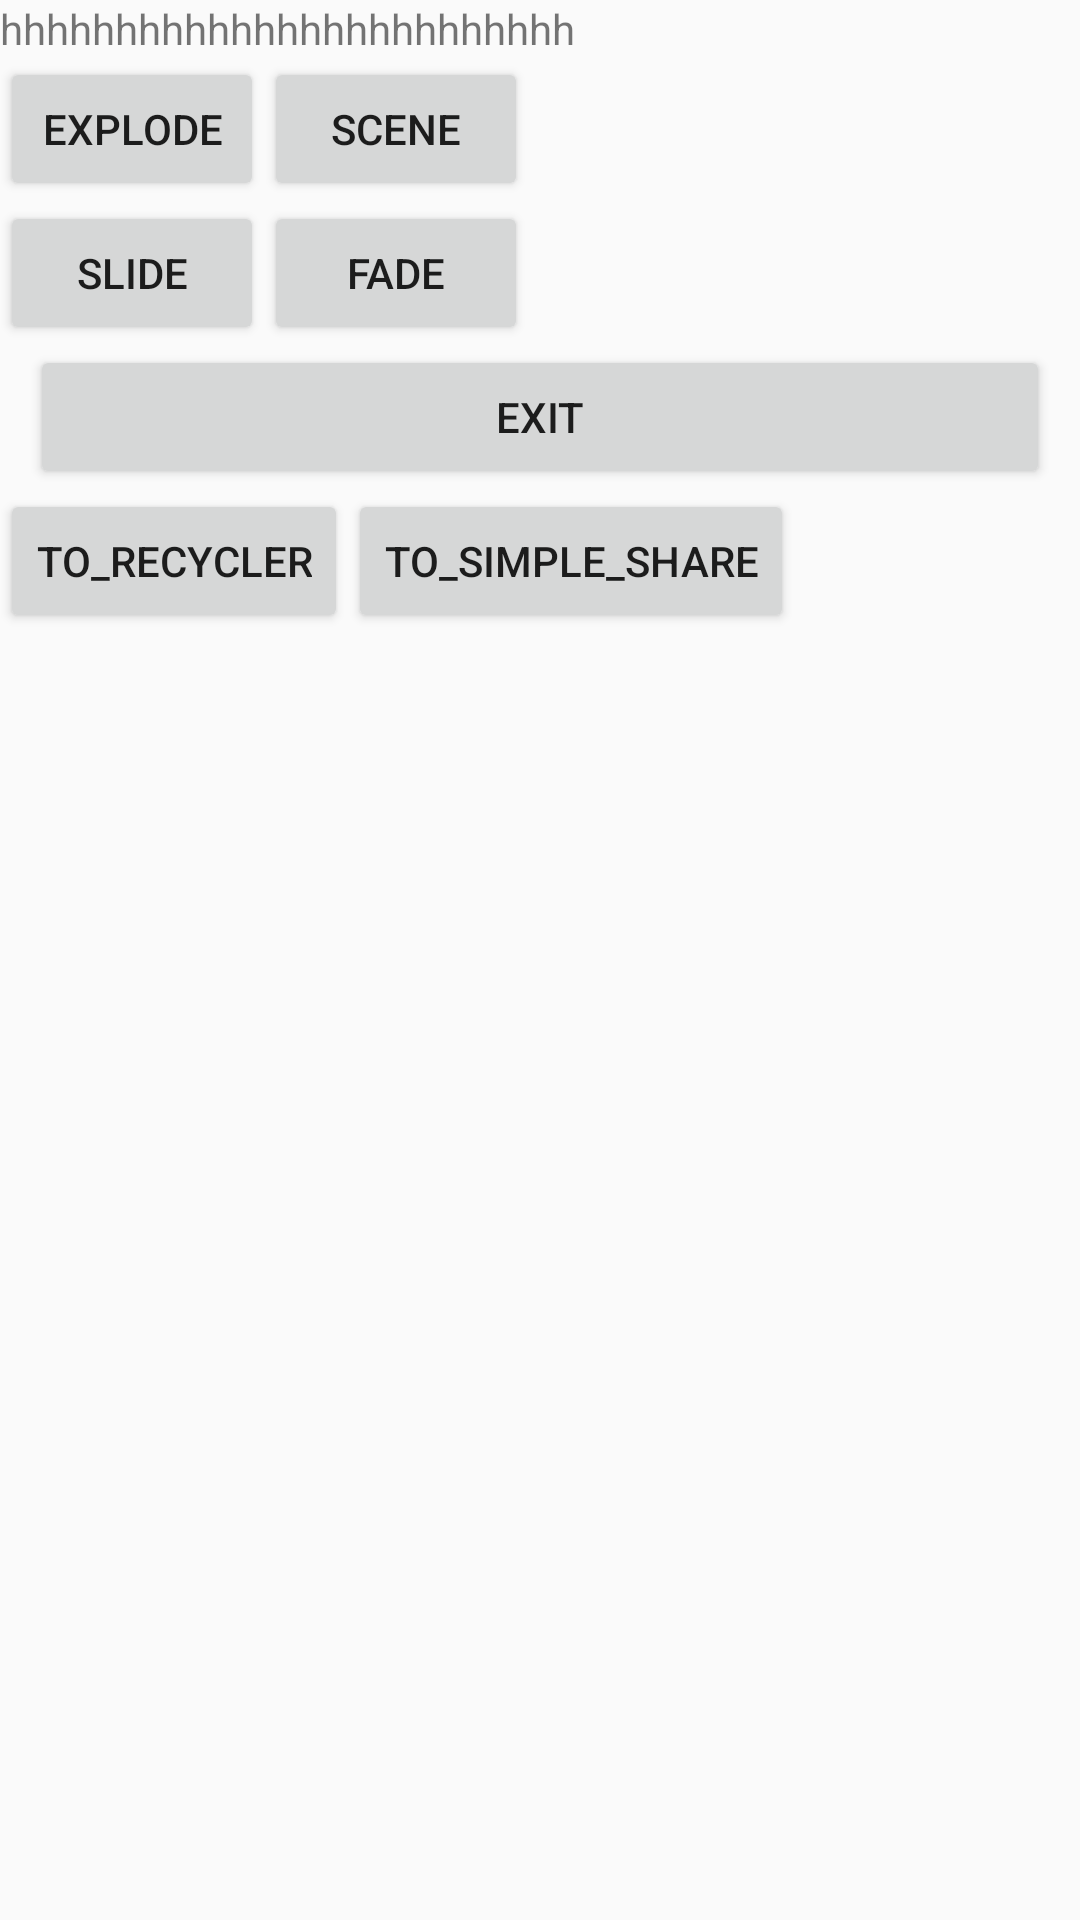

Write the Android layout XML for this screen, with the resource values it uses.
<!-- AndroidManifest.xml: application theme AppTheme -->
<!-- res/layout/transition_a.xml -->
<?xml version="1.0" encoding="utf-8"?>
<android.support.constraint.ConstraintLayout xmlns:android="http://schemas.android.com/apk/res/android"
    android:layout_width="match_parent"
    android:layout_height="match_parent"
    xmlns:app="http://schemas.android.com/apk/res-auto">

    <TextView
        android:id="@+id/text_a"
        android:layout_width="0dp"
        android:layout_height="wrap_content"
        app:layout_constraintLeft_toLeftOf="parent"
        app:layout_constraintRight_toRightOf="parent"
        app:layout_constraintTop_toTopOf="parent"
        android:text="hhhhhhhhhhhhhhhhhhhhhhhhh"/>

    <Button
        android:id="@+id/explode_code"
        android:layout_width="wrap_content"
        android:layout_height="wrap_content"
        app:layout_constraintTop_toBottomOf="@+id/text_a"
        app:layout_constraintLeft_toLeftOf="parent"
        android:text="explode"/>

    <Button
        android:id="@+id/scene_test"
        android:layout_width="wrap_content"
        android:layout_height="wrap_content"
        app:layout_constraintBaseline_toBaselineOf="@+id/explode_code"
        app:layout_constraintLeft_toRightOf="@+id/explode_code"
        android:text="scene"/>

    <Button
        android:id="@+id/slide_code"
        android:layout_width="wrap_content"
        android:layout_height="wrap_content"
        app:layout_constraintTop_toBottomOf="@+id/explode_code"
        app:layout_constraintLeft_toLeftOf="parent"
        android:text="slide"/>

    <Button
        android:id="@+id/fade"
        android:layout_width="wrap_content"
        android:layout_height="wrap_content"
        app:layout_constraintBaseline_toBaselineOf="@+id/slide_code"
        app:layout_constraintLeft_toRightOf="@+id/slide_code"
        android:text="fade"/>

    <Button
        android:id="@+id/exit_a"
        android:layout_width="0dp"
        android:layout_height="wrap_content"
        app:layout_constraintLeft_toLeftOf="parent"
        app:layout_constraintRight_toRightOf="parent"
        app:layout_constraintTop_toBottomOf="@+id/slide_code"
        android:layout_marginLeft="@dimen/dp_10"
        android:layout_marginRight="@dimen/dp_10"
        android:text="exit"/>

    <Button
        android:id="@+id/to_recycler"
        android:layout_width="wrap_content"
        android:layout_height="wrap_content"
        app:layout_constraintTop_toBottomOf="@+id/exit_a"
        app:layout_constraintLeft_toLeftOf="parent"
        android:text="to_recycler"/>

    <Button
        android:id="@+id/to_simple_share"
        android:layout_width="wrap_content"
        android:layout_height="wrap_content"
        app:layout_constraintLeft_toRightOf="@+id/to_recycler"
        app:layout_constraintTop_toTopOf="@+id/to_recycler"
        android:text="to_simple_share"/>

</android.support.constraint.ConstraintLayout>
<!-- resources referenced by this layout -->
<resources>
  <dimen name="dp_10">10dp</dimen>
  <style name="AppTheme" parent="Theme.AppCompat.Light.DarkActionBar">
          
          <item name="colorPrimary">@color/colorPrimary</item>
          <item name="colorPrimaryDark">@color/colorPrimaryDark</item>
          <item name="colorAccent">@color/colorAccent</item>
  
          
          <item name="android:windowContentTransitions">true</item>
          
          <item name="android:windowAllowEnterTransitionOverlap">true</item>
          <item name="android:windowAllowReturnTransitionOverlap">true</item>
          
          <item name="android:windowSharedElementEnterTransition">@transition/change_bounds</item>
          <item name="android:windowSharedElementExitTransition">@transition/change_bounds</item>
  
      </style>
  <color name="colorPrimary">#3F51B5</color>
  <color name="colorPrimaryDark">#303F9F</color>
  <color name="colorAccent">#FF4081</color>
</resources>
